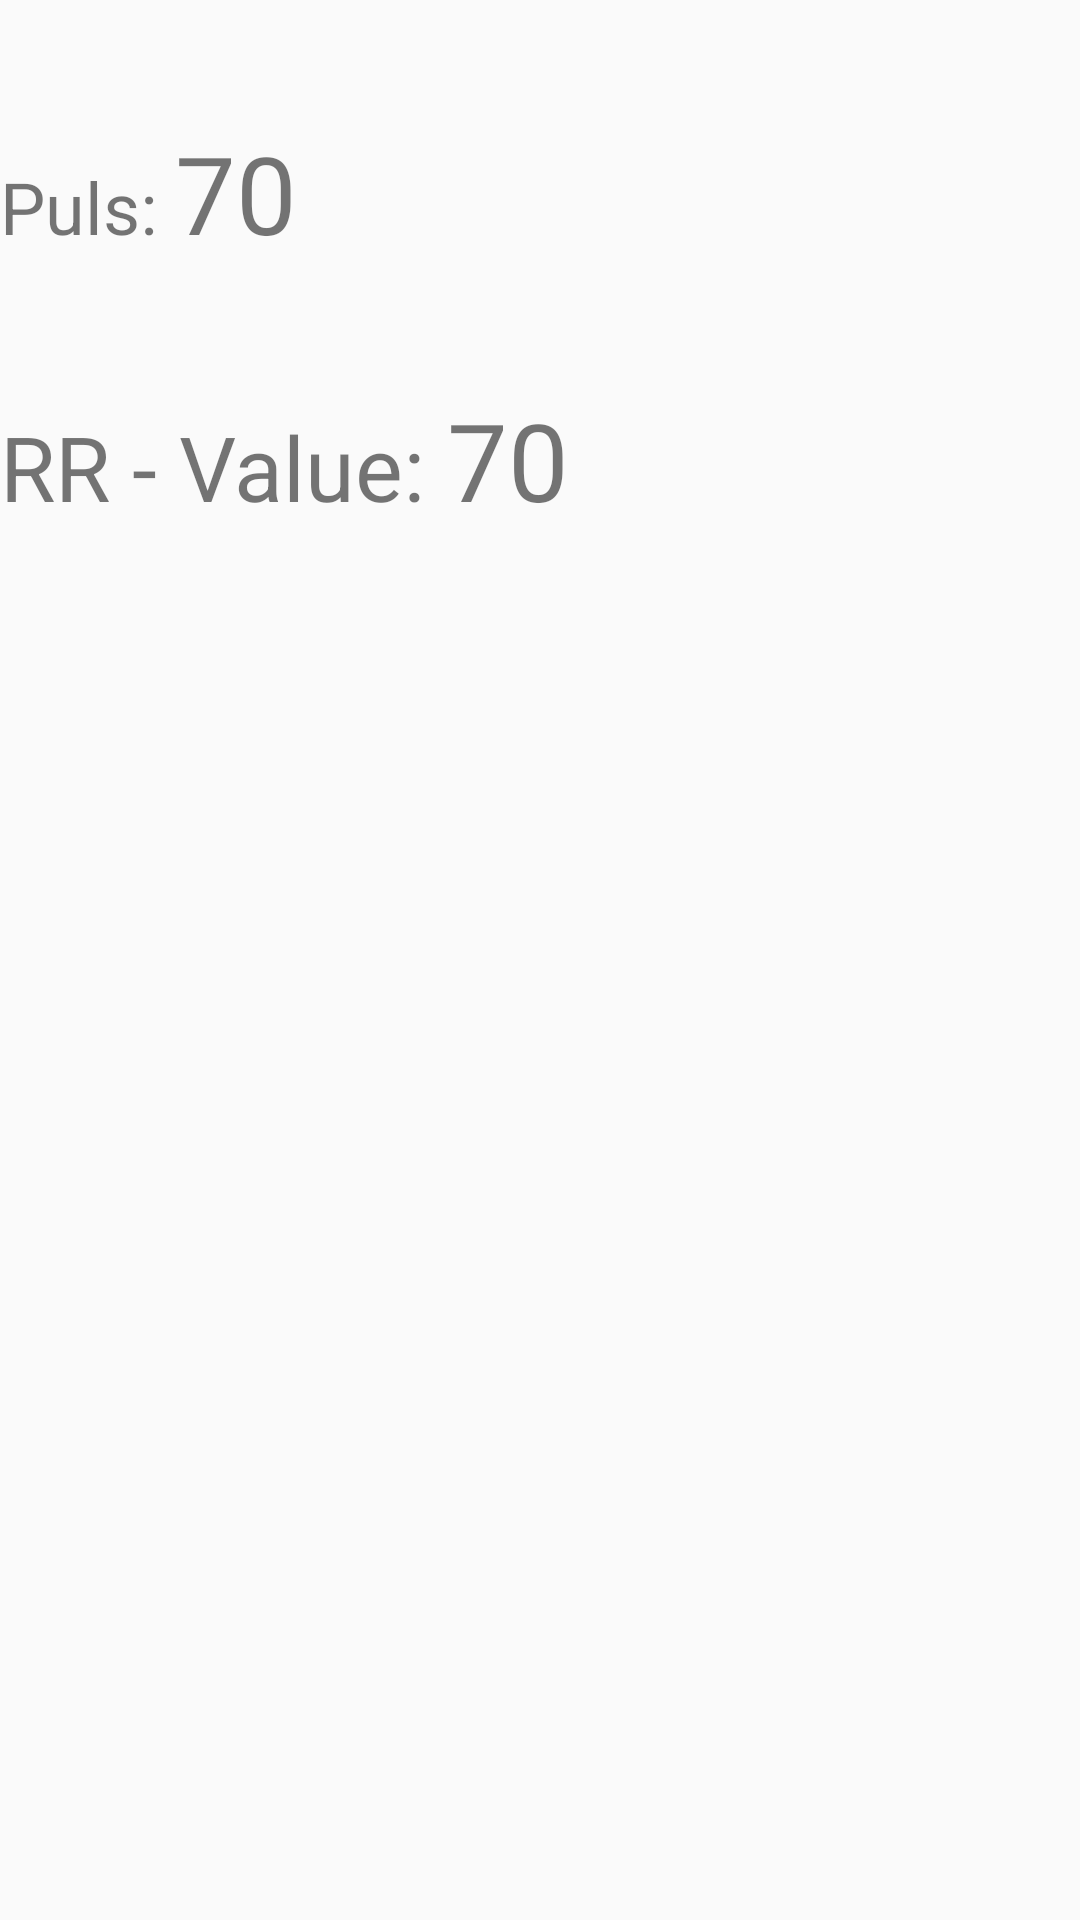

Reconstruct the res/layout file that produces this screen, plus the resources it refers to.
<!-- AndroidManifest.xml: application theme AppTheme -->
<!-- res/layout/activity_connect_to_monitor.xml -->
<?xml version="1.0" encoding="utf-8"?>
<LinearLayout  xmlns:android="http://schemas.android.com/apk/res/android"
    android:orientation="vertical"
    android:layout_width="fill_parent"
    android:layout_height="wrap_content" >


    <TableRow
    android:layout_width="match_parent"
    android:layout_height="49dp"
    android:layout_marginTop="40dp">

        <TextView
            android:id="@+id/textView2"
            android:layout_width="wrap_content"
            android:layout_height="wrap_content"
            android:text="Puls: "
            android:textSize="24sp" />

        <TextView
            android:id="@+id/texthr"
            android:layout_width="wrap_content"
            android:layout_height="wrap_content"
            android:text="70"
            android:textSize="36sp" />
    </TableRow>


    <TableRow
        android:layout_width="match_parent"
        android:layout_height="49dp"
        android:layout_marginTop="40dp">

        <TextView
            android:id="@+id/textView1"
            android:layout_width="wrap_content"
            android:layout_height="wrap_content"
            android:text="RR - Value: "
            android:textSize="30sp" />

        <TextView
            android:id="@+id/textrrvalue"
            android:layout_width="wrap_content"
            android:layout_height="wrap_content"
            android:text="70"
            android:textSize="36sp" />
    </TableRow>

</LinearLayout>
<!-- resources referenced by this layout -->
<resources>
  <style name="AppTheme" parent="Theme.AppCompat.Light.NoActionBar">
          
          <item name="colorPrimary">#43A047</item>
          <item name="colorPrimaryDark">#00701a</item>
          <item name="colorAccent">#76d275</item>
      </style>
</resources>
